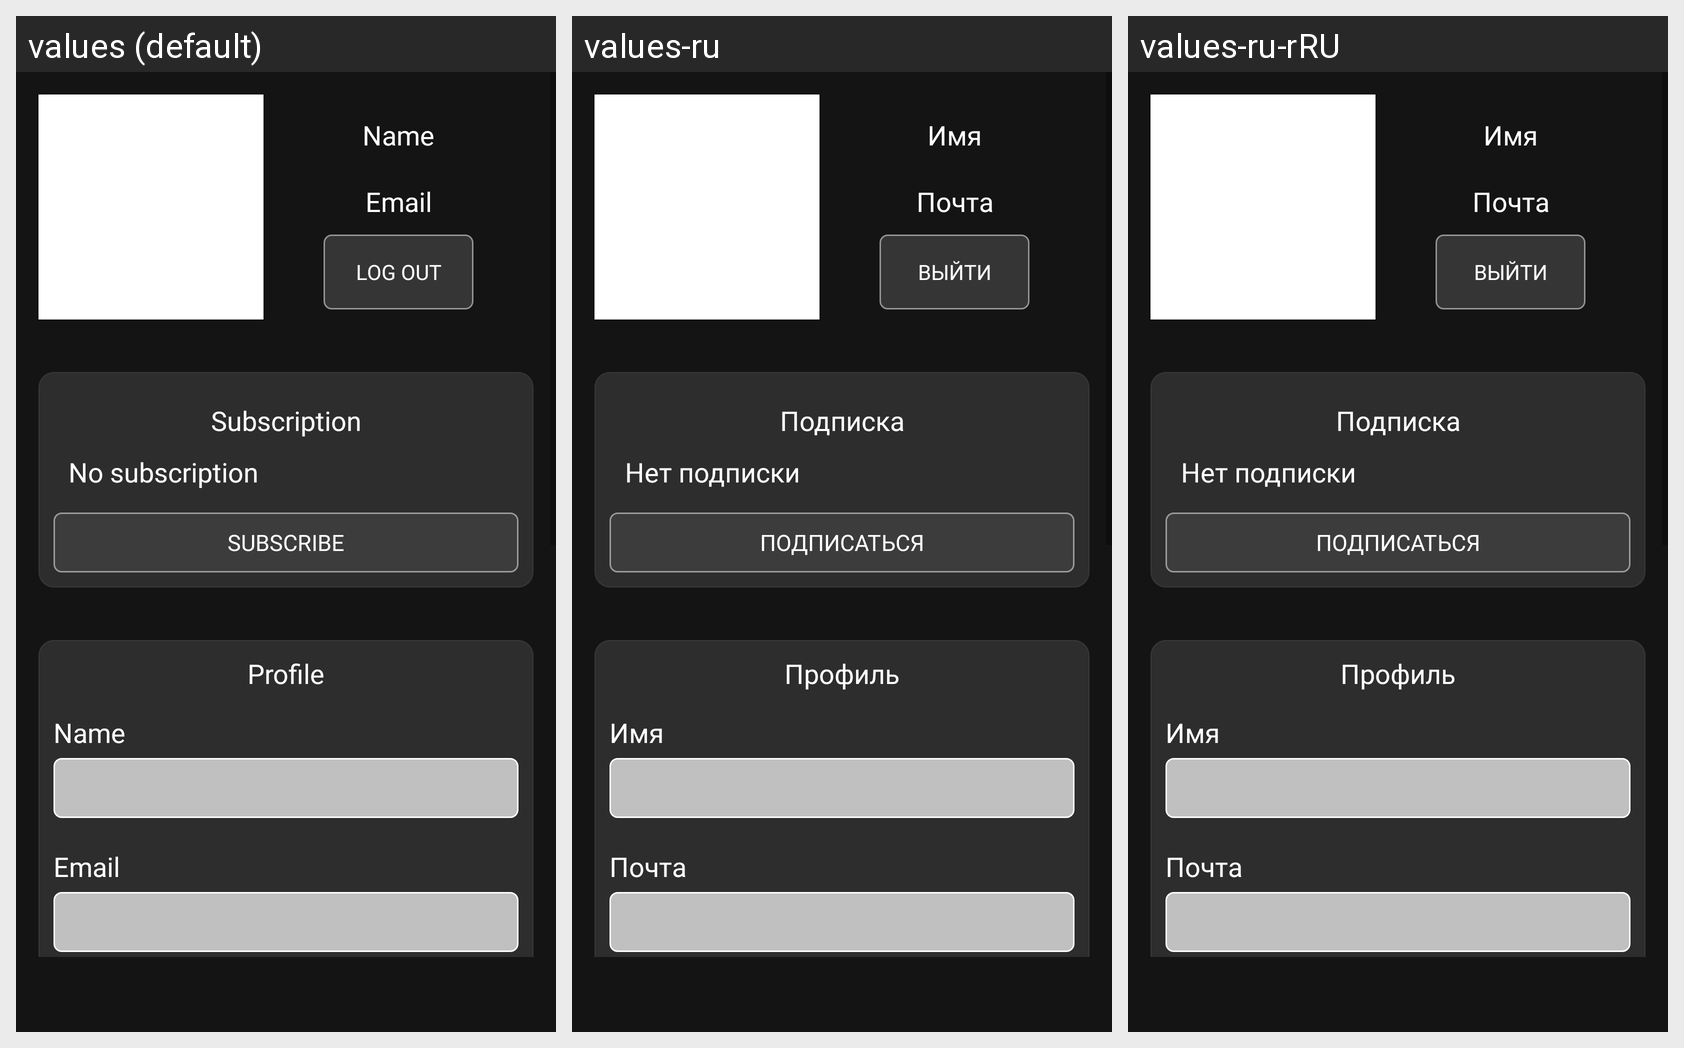

Here is an Android app screen in its default locale and in the app's own translations. Write out the translated-string differences for the strings that appear on this screen.
Android screen res/layout/fragment_profile.xml rendered under 3 locales, left to right: values (default), values-ru, values-ru-rRU. Device: Nexus 5 (rendered at 1080×1920; each locale shown at half size, 540×960, under a caption strip naming it); theme Theme.Flicksbox.
Strings drawn on this screen, with the default value and each locale's value (text and hints the layout hard-codes, and strings that could not be matched under every locale, appear in the picture but are not listed):

user_name
  values: Name
  values-ru: Имя
  values-ru-rRU: Имя

email
  values: Email
  values-ru: Почта
  values-ru-rRU: Почта

profile_logout_button
  values: Log out
  values-ru: Выйти
  values-ru-rRU: Выйти  [from values-ru]

subscription
  values: Subscription
  values-ru: Подписка
  values-ru-rRU: Подписка

subscription_status_no_sub
  values: No subscription
  values-ru: Нет подписки
  values-ru-rRU: Нет подписки  [from values-ru]

subscribe
  values: Subscribe
  values-ru: Подписаться
  values-ru-rRU: Подписаться

profile
  values: Profile
  values-ru: Профиль
  values-ru-rRU: Профиль  [from values-ru]
